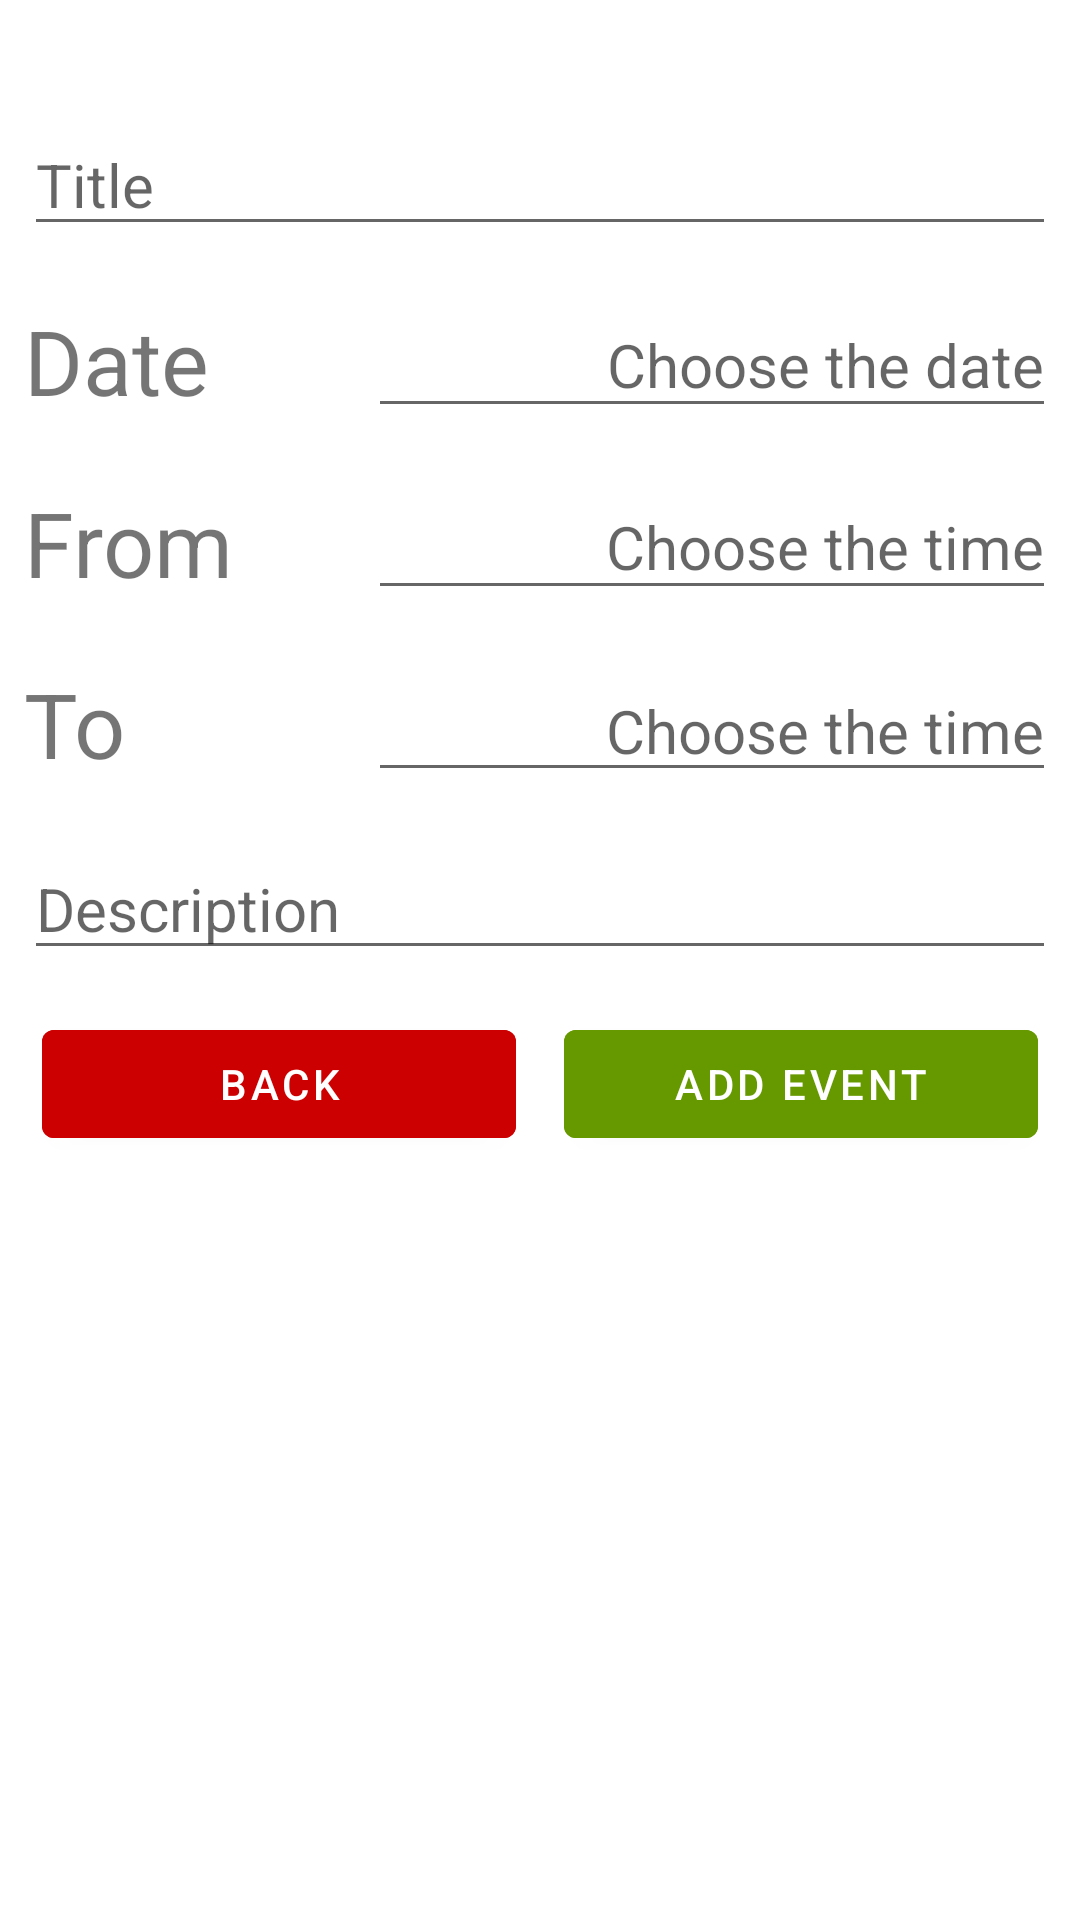

Here is an Android app screen rendered from its layout file. Give the layout XML and the strings, colors and styles it references.
<!-- AndroidManifest.xml: application theme Theme.AppCV -->
<!-- res/layout/add_event_activity.xml -->
<?xml version="1.0" encoding="utf-8"?>
<LinearLayout xmlns:android="http://schemas.android.com/apk/res/android"
    xmlns:app="http://schemas.android.com/apk/res-auto"
    xmlns:tools="http://schemas.android.com/tools"
    android:layout_width="match_parent"
    android:layout_height="match_parent"
    android:layout_margin="10dp"
    android:orientation="vertical"
    android:paddingTop="30dp"
    tools:context=".ui.AddEventActivity">

    <EditText
        android:id="@+id/title_ED"
        android:layout_width="match_parent"
        android:layout_height="wrap_content"
        android:layout_margin="8dp"
        android:hint="@string/title"
        android:inputType="text"
        android:maxLines="1"
        android:textSize="20sp" />

    <LinearLayout
        android:layout_width="match_parent"
        android:layout_height="wrap_content"
        android:layout_marginHorizontal="8dp"
        android:layout_marginVertical="8dp"
        android:orientation="horizontal">

        <TextView
            android:layout_width="0dp"
            android:layout_height="match_parent"
            android:layout_weight="1"
            android:gravity="center_vertical"
            android:text="@string/date"
            android:textSize="30sp" />

        <EditText
            android:id="@+id/date_ET"
            android:layout_width="0dp"
            android:layout_height="match_parent"
            android:layout_weight="2"
            android:focusableInTouchMode="false"
            android:gravity="end"
            android:hint="@string/choose_the_date"
            android:textSize="20sp" />
    </LinearLayout>

    <LinearLayout
        android:layout_width="match_parent"
        android:layout_height="wrap_content"
        android:layout_marginHorizontal="8dp"
        android:layout_marginVertical="8dp"
        android:orientation="horizontal">

        <TextView
            android:layout_width="0dp"
            android:layout_height="match_parent"
            android:layout_weight="1"
            android:gravity="center_vertical"
            android:text="@string/from"
            android:textSize="30sp" />

        <EditText
            android:id="@+id/time_from_ET"
            android:layout_width="0dp"
            android:layout_height="match_parent"
            android:layout_weight="2"
            android:focusableInTouchMode="false"
            android:gravity="end"
            android:hint="@string/choose_the_time"
            android:textSize="20sp" />
    </LinearLayout>

    <LinearLayout
        android:layout_width="match_parent"
        android:layout_height="wrap_content"
        android:layout_marginHorizontal="8dp"
        android:layout_marginVertical="8dp"
        android:orientation="horizontal">

        <TextView
            android:layout_width="0dp"
            android:layout_height="match_parent"
            android:layout_weight="1"
            android:gravity="center_vertical"
            android:text="@string/to"
            android:textSize="30sp" />

        <EditText
            android:id="@+id/time_to_ET"
            android:layout_width="0dp"
            android:layout_height="wrap_content"
            android:layout_weight="2"
            android:focusableInTouchMode="false"
            android:gravity="end"
            android:hint="@string/choose_the_time"
            android:textSize="20sp" />
    </LinearLayout>

    <EditText
        android:id="@+id/description_ED"
        android:layout_width="match_parent"
        android:layout_height="wrap_content"
        android:layout_margin="8dp"
        android:hint="@string/description"
        android:inputType="text"
        android:maxLines="1"
        android:textSize="20sp" />

    <LinearLayout
        android:layout_width="match_parent"
        android:layout_height="wrap_content"
        android:layout_margin="6dp"
        android:orientation="horizontal">

        <com.google.android.material.button.MaterialButton
            android:id="@+id/back_btn"
            android:layout_width="match_parent"
            android:layout_height="wrap_content"
            android:layout_marginHorizontal="8dp"
            android:layout_weight="1"
            android:backgroundTint="@android:color/holo_red_dark"
            android:gravity="center"
            android:text="@string/back"
            app:icon="@drawable/ic_back"
            app:rippleColor="@color/teal_200" />

        <com.google.android.material.button.MaterialButton
            android:id="@+id/commit_btn"
            android:layout_width="match_parent"
            android:layout_height="wrap_content"
            android:layout_marginHorizontal="8dp"
            android:layout_weight="1"
            android:backgroundTint="@android:color/holo_green_dark"
            android:gravity="center"
            android:text="@string/add_the_event"
            app:icon="@drawable/ic_add"
            app:rippleColor="@color/teal_200" />
    </LinearLayout>
</LinearLayout>
<!-- resources referenced by this layout -->
<resources>
  <string name="add_the_event">Add event</string>
  <string name="back">BACK</string>
  <string name="choose_the_date">Choose the date</string>
  <string name="choose_the_time">Choose the time</string>
  <string name="date">Date</string>
  <string name="description">Description</string>
  <string name="from">From</string>
  <string name="title">Title</string>
  <string name="to">To</string>
  <style name="Theme.AppCV" parent="Theme.MaterialComponents.DayNight.NoActionBar">
          
          <item name="colorPrimary">@color/purple_500</item>
          <item name="colorPrimaryVariant">@color/purple_700</item>
          <item name="colorOnPrimary">@color/white</item>
          
          <item name="colorSecondary">@color/teal_200</item>
          <item name="colorSecondaryVariant">@color/teal_700</item>
          <item name="colorOnSecondary">@color/black</item>
          
          <item name="android:statusBarColor" tools:targetApi="l">?attr/colorPrimaryVariant</item>
          
      </style>
  <!-- not gathered from this repository: default colours our renderer supplied (Android Studio template values) -->
  <color name="purple_500">#FF6200EE</color>
  <color name="purple_700">#FF3700B3</color>
  <color name="teal_200">#FF03DAC5</color>
  <color name="teal_700">#FF018786</color>
  <color name="black">#FF000000</color>
  <color name="white">#FFFFFFFF</color>
</resources>
